2-way image classification set "images_augmented" from GitHub (Minyael/Gift-card-classification); label vocabulary: Steam, Xbox.

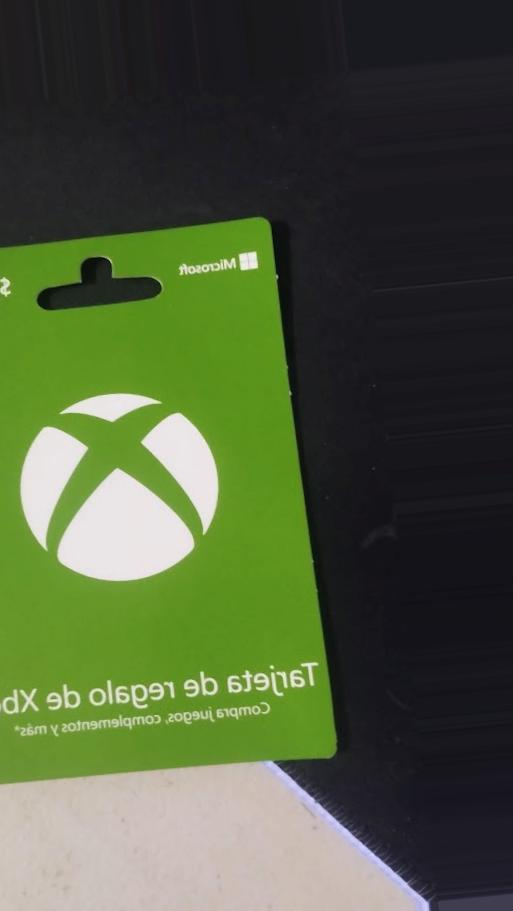
Label: Xbox

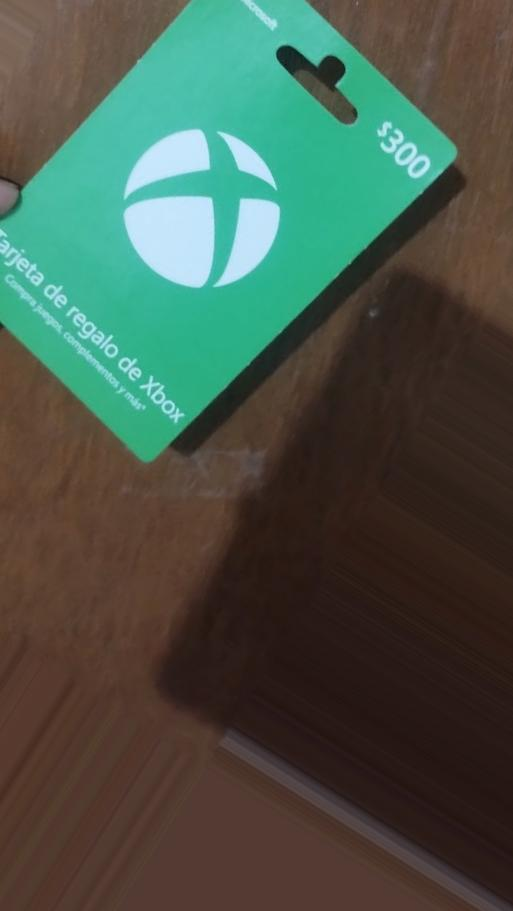
Label: Xbox

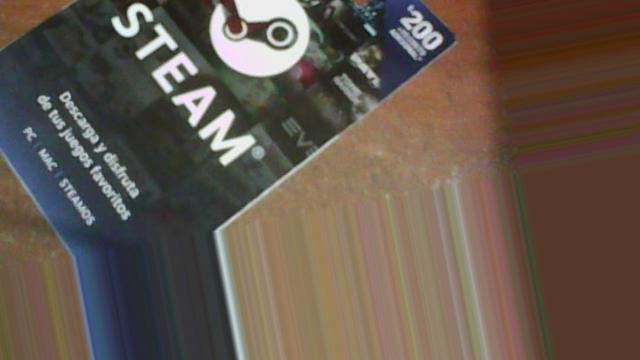
Label: Steam

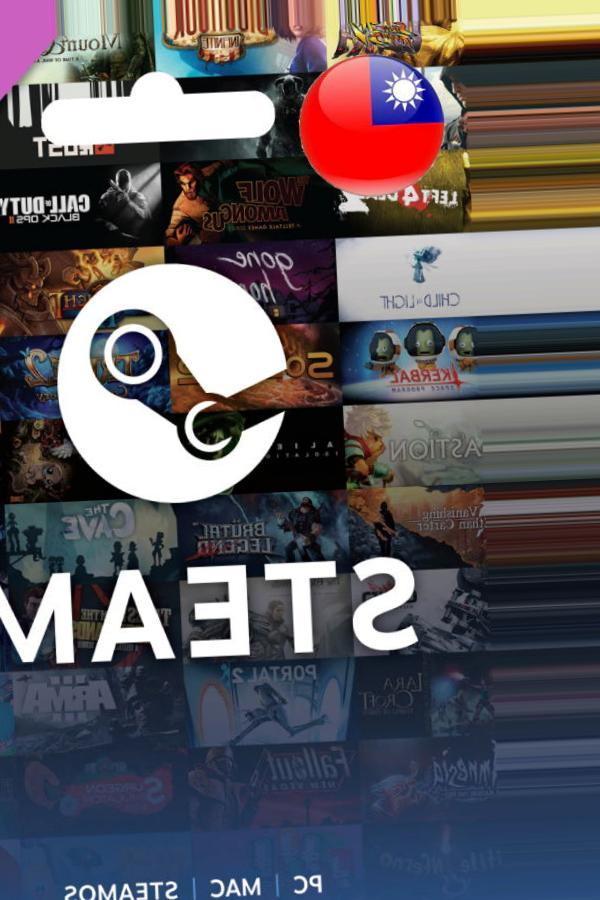
Label: Steam

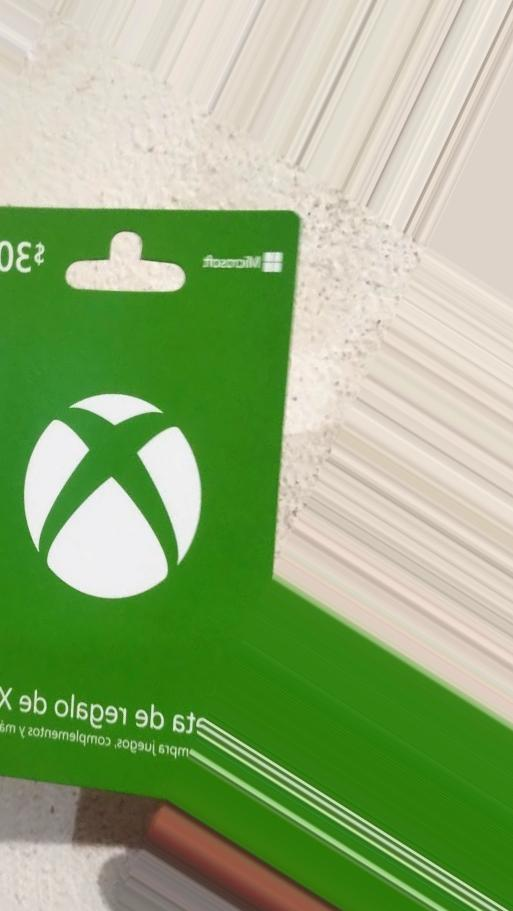
Label: Xbox

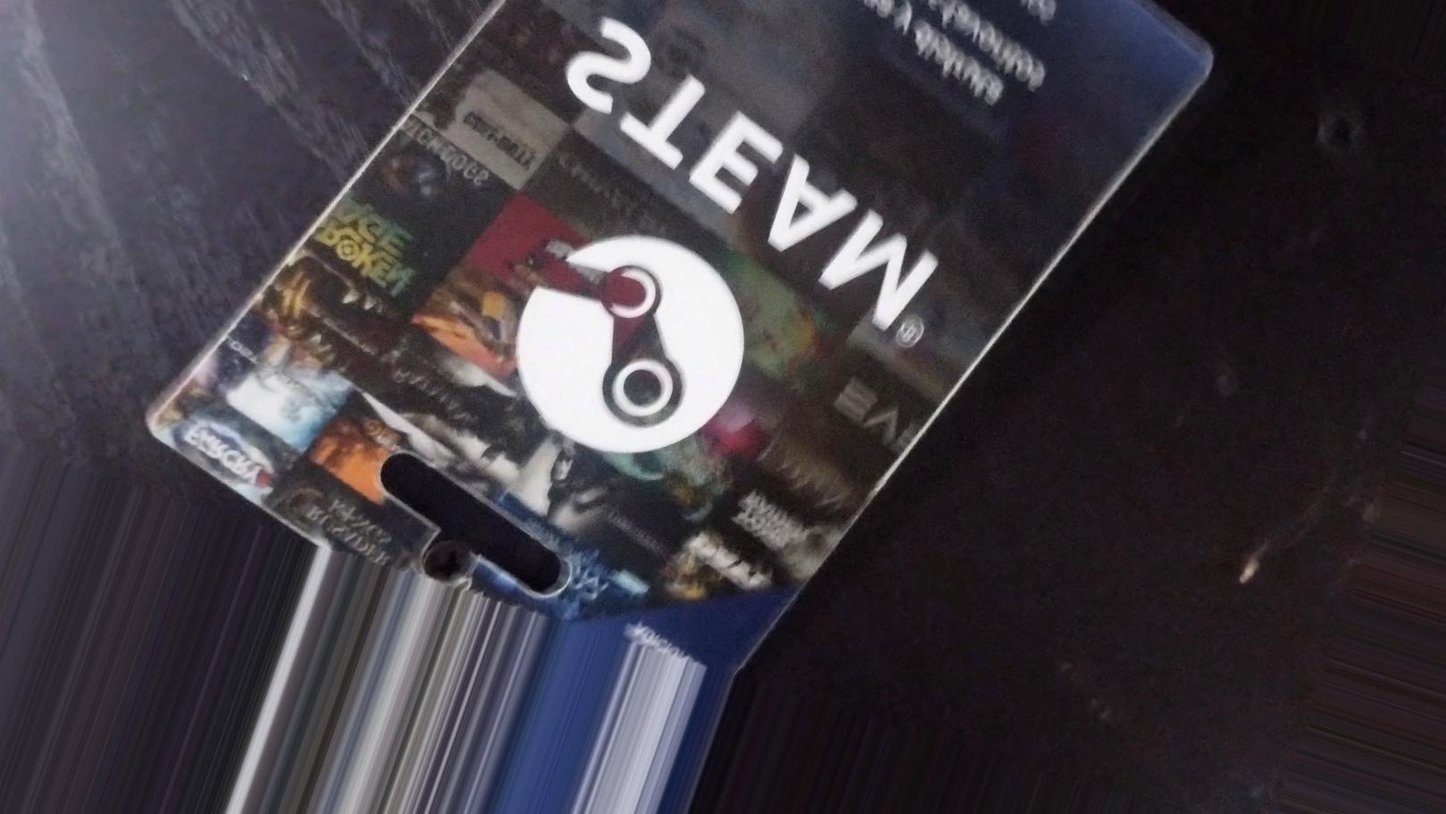
Label: Steam
